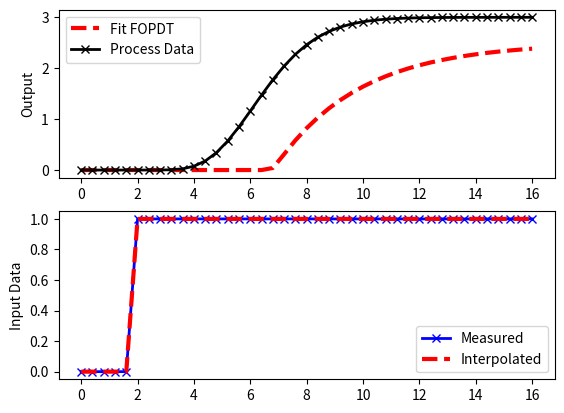

This chart was generated by the following Python code:
import numpy as np
import matplotlib.pyplot as plt
from scipy.integrate import odeint
from scipy.optimize import minimize
from scipy.interpolate import interp1d

# define process model (to generate process data)
def process(y,t,n,u,Kp,taup):
    # arguments
    #  y[n] = outputs
    #  t    = time
    #  n    = order of the system  
    #  u    = input value
    #  Kp   = process gain
    #  taup = process time constant

    # equations for higher order system
    dydt = np.zeros(n)
    # calculate derivative
    dydt[0] = (-y[0] + Kp * u)/(taup/n)
    for i in range(1,n):
       dydt[i] = (-y[i] + y[i-1])/(taup/n)
    return dydt

# define first-order plus dead-time approximation    
def fopdt(y,t,uf,Km,taum,thetam):
    # arguments
    #  y      = output
    #  t      = time
    #  uf     = input linear function (for time shift)
    #  Km     = model gain
    #  taum   = model time constant
    #  thetam = model time constant
    # time-shift u
    try:
        if (t-thetam) <= 0:
            um = uf(0.0)
        else:
            um = uf(t-thetam)
    except:
        #print('Error with time extrapolation: ' + str(t))
        um = 0
    # calculate derivative
    dydt = (-y + Km * um)/taum
    return dydt

# specify number of steps
ns = 40
# define time points
t = np.linspace(0,16,ns+1)
delta_t = t[1]-t[0]
# define input vector
u = np.zeros(ns+1)
u[5:] = 1.0
# create linear interpolation of the u data versus time
uf = interp1d(t,u)

# use this function or replace yp with real process data
def sim_process_data():
    # higher order process
    n=10       # order
    Kp=3.0    # gain
    taup=5.0   # time constant
    # storage for predictions or data
    yp = np.zeros(ns+1)  # process
    for i in range(1,ns+1):
        if i==1:
            yp0 = np.zeros(n)
        ts = [delta_t*(i-1),delta_t*i]
        y = odeint(process,yp0,ts,args=(n,u[i],Kp,taup))
        yp0 = y[-1]
        yp[i] = y[1][n-1]
    return yp
yp = sim_process_data()

# simulate FOPDT model with x=[Km,taum,thetam]
# Kp process gain
#taum procestimeconstant
#tetam- process dead time
def sim_model(Km,taum,thetam):
    # input arguments
    #Km
    #taum
    #thetam
    # storage for model values
    ym = np.zeros(ns+1)  # model
    # initial condition
    ym[0] = 0
    # loop through time steps    
    for i in range(1,ns+1):
        ts = [delta_t*(i-1),delta_t*i]
        y1 = odeint(fopdt,ym[i-1],ts,args=(uf,Km,taum,thetam))
        ym[i] = y1[-1]
    return ym    

# calculate model with updated parameters
Km = 2.5
taum = 3.0
thetam = 5.0
ym = sim_model(Km,taum,thetam)

# plot results
plt.figure()
plt.subplot(2,1,1)
plt.plot(t,ym,'r--',linewidth=3,label='Fit FOPDT')
plt.plot(t,yp,'kx-',linewidth=2,label='Process Data')
plt.ylabel('Output')
plt.legend(loc='best')
plt.subplot(2,1,2)
plt.plot(t,u,'bx-',linewidth=2)
plt.plot(t,uf(t),'r--',linewidth=3)
plt.legend(['Measured','Interpolated'],loc='best')
plt.ylabel('Input Data')
plt.show()